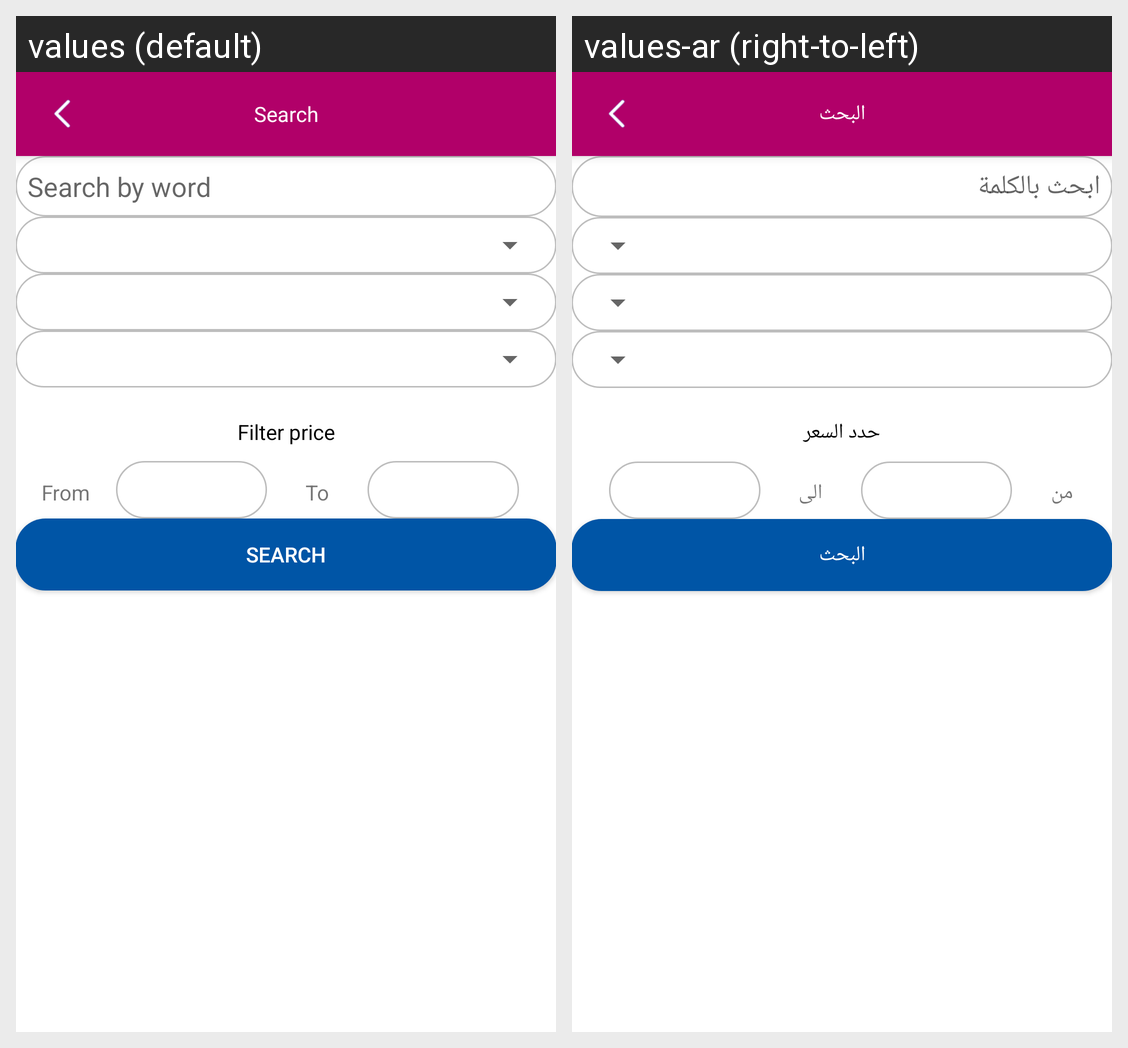

The same Android screen rendered under two of its app's locales, left to right. List the strings drawn on it with the default value and each locale's translation.
Android screen res/layout/activity_search.xml rendered under 2 locales, left to right: values (default), values-ar (right-to-left). Device: Nexus 5 (rendered at 1080×1920; each locale shown at half size, 540×960, under a caption strip naming it); theme AppTheme.NoActionBar.
Strings drawn on this screen, with the default value and each locale's value (text and hints the layout hard-codes, and strings that could not be matched under every locale, appear in the picture but are not listed):

title_activity_search
  values: Search
  values-ar: البحث

search_by_name
  values: Search by word
  values-ar: ابحث بالكلمة

determine_price
  values: Filter price
  values-ar: حدد السعر

from
  values: From
  values-ar: من

to
  values: To
  values-ar: الى
